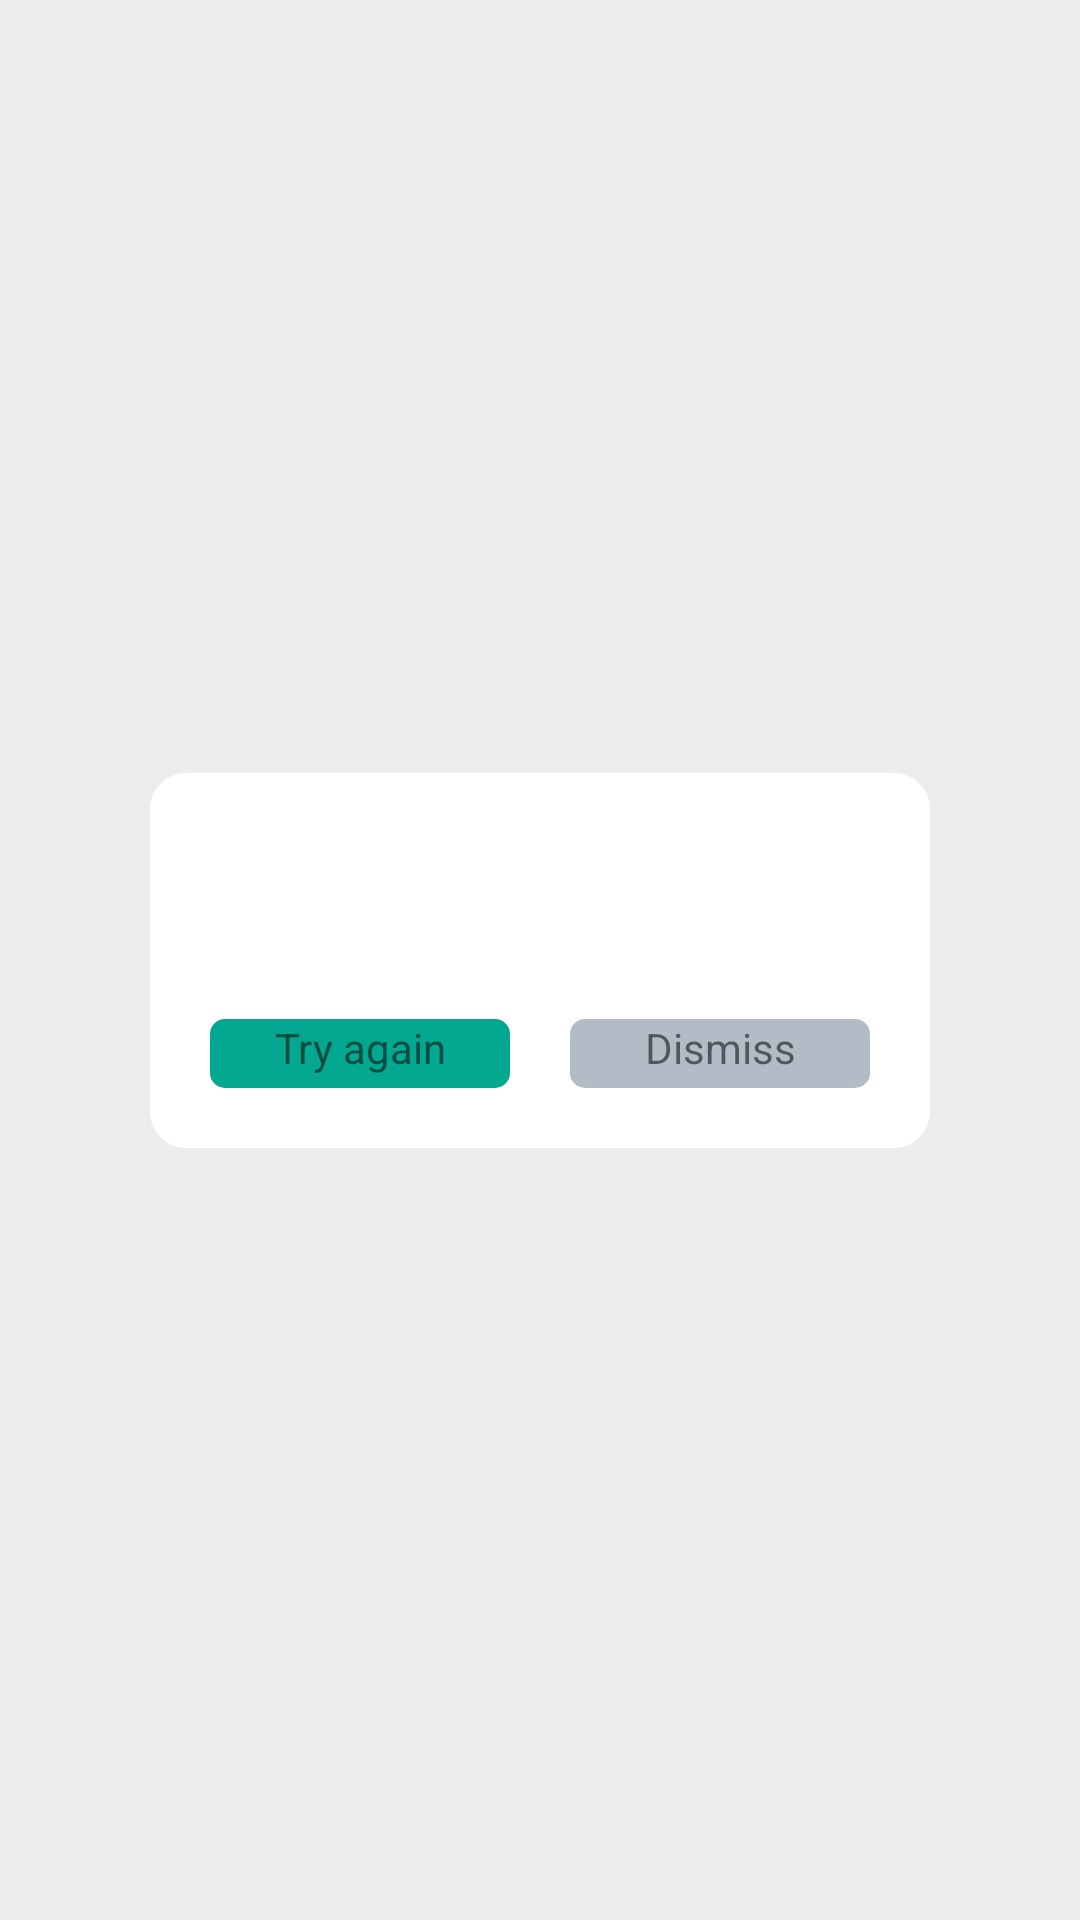

Here is an Android app screen rendered from its layout file. Give the layout XML and the strings, colors and styles it references.
<!-- AndroidManifest.xml: application theme Theme.DialogFragmentExperiments -->
<!-- res/layout/dialogfragment_type1_errors.xml -->
<?xml version="1.0" encoding="utf-8"?>
<androidx.constraintlayout.widget.ConstraintLayout xmlns:android="http://schemas.android.com/apk/res/android"
    xmlns:app="http://schemas.android.com/apk/res-auto"
    android:layout_width="match_parent"
    android:layout_height="match_parent"
    android:clipToPadding="false"
    android:clipChildren="false"
    android:background="@color/bg_type1_error_layout">

    

    <androidx.constraintlayout.widget.ConstraintLayout xmlns:android="http://schemas.android.com/apk/res/android"
        xmlns:app="http://schemas.android.com/apk/res-auto"
        xmlns:tools="http://schemas.android.com/tools"
        android:layout_width="260dp"
        android:layout_height="125dp"
        app:layout_constraintBottom_toBottomOf="parent"
        app:layout_constraintEnd_toEndOf="parent"
        app:layout_constraintStart_toStartOf="parent"
        app:layout_constraintTop_toTopOf="parent"
        android:background="@drawable/bg_dialog_type1_errors">

        <TextView
            android:id="@+id/error_message"
            android:layout_width="131dp"
            android:layout_height="42dp"
            android:layout_marginTop="20dp"
            android:textAlignment="center"
            app:layout_constraintEnd_toEndOf="parent"
            app:layout_constraintStart_toStartOf="parent"
            app:layout_constraintTop_toTopOf="parent" />

        <FrameLayout
            android:id="@+id/action_retry"
            android:layout_width="100dp"
            android:layout_height="23dp"
            android:layout_marginStart="20dp"
            android:layout_marginBottom="20dp"
            app:layout_constraintBottom_toBottomOf="parent"
            app:layout_constraintStart_toStartOf="parent">

            <TextView
                android:id="@+id/textView2"
                android:layout_width="match_parent"
                android:layout_height="match_parent"
                android:textAlignment="center"
                android:background="@drawable/bg_btn_generic"
                android:text="Try again" />
        </FrameLayout>


        <FrameLayout
            android:id="@+id/action_dismiss"
            android:layout_width="100dp"
            android:layout_height="23dp"
            android:layout_marginEnd="20dp"
            android:layout_marginBottom="20dp"
            app:layout_constraintBottom_toBottomOf="parent"
            app:layout_constraintEnd_toEndOf="parent">

            <TextView
                android:id="@+id/textView3"
                android:layout_width="match_parent"
                android:layout_height="match_parent"
                android:textAlignment="center"
                android:background="@drawable/bg_btn_dismiss"
                android:text="Dismiss" />
        </FrameLayout>
    </androidx.constraintlayout.widget.ConstraintLayout>



</androidx.constraintlayout.widget.ConstraintLayout>
<!-- res/layout/dialog_type1_errors.xml (included above) -->
<?xml version="1.0" encoding="utf-8"?>
<androidx.constraintlayout.widget.ConstraintLayout xmlns:android="http://schemas.android.com/apk/res/android"
    xmlns:app="http://schemas.android.com/apk/res-auto"
    xmlns:tools="http://schemas.android.com/tools"
    android:layout_width="260dp"
    android:layout_height="125dp"
    android:background="@drawable/bg_dialog_type1_errors">

    <TextView
        android:id="@+id/error_message"
        android:layout_width="131dp"
        android:layout_height="42dp"
        android:layout_marginTop="20dp"
        android:textAlignment="center"
        app:layout_constraintEnd_toEndOf="parent"
        app:layout_constraintStart_toStartOf="parent"
        app:layout_constraintTop_toTopOf="parent" />

    <FrameLayout
        android:id="@+id/action_retry"
        android:layout_width="100dp"
        android:layout_height="23dp"
        android:layout_marginStart="20dp"
        android:layout_marginBottom="20dp"
        app:layout_constraintBottom_toBottomOf="parent"
        app:layout_constraintStart_toStartOf="parent">

        <TextView
            android:id="@+id/textView2"
            android:layout_width="match_parent"
            android:layout_height="match_parent"
            android:textAlignment="center"
            android:background="@drawable/bg_btn_generic"
            android:text="Try again" />
    </FrameLayout>


    <FrameLayout
        android:id="@+id/action_dismiss"
        android:layout_width="100dp"
        android:layout_height="23dp"
        android:layout_marginEnd="20dp"
        android:layout_marginBottom="20dp"
        app:layout_constraintBottom_toBottomOf="parent"
        app:layout_constraintEnd_toEndOf="parent">

        <TextView
            android:id="@+id/textView3"
            android:layout_width="match_parent"
            android:layout_height="match_parent"
            android:textAlignment="center"
            android:background="@drawable/bg_btn_dismiss"
            android:text="Dismiss" />
    </FrameLayout>
</androidx.constraintlayout.widget.ConstraintLayout>
<!-- resources referenced by this layout -->
<resources>
  <color name="bg_type1_error_layout">#54c4c4c4</color>
  <!-- drawable bg_btn_dismiss (drawable) -->
  <?xml version="1.0" encoding="utf-8"?>
  <shape xmlns:android="http://schemas.android.com/apk/res/android"
      android:shape="rectangle">
  
      <solid android:color="@color/bg_btn_dismiss" />
  
      <corners android:radius="5dp" />
  
  </shape>
  <!-- drawable bg_btn_generic (drawable) -->
  <?xml version="1.0" encoding="utf-8"?>
  <shape xmlns:android="http://schemas.android.com/apk/res/android"
      android:shape="rectangle">
  
      <solid android:color="@color/bg_btn_generic" />
  
      <corners android:radius="5dp" />
  
  </shape>
  <!-- drawable bg_dialog_type1_errors (drawable) -->
  <?xml version="1.0" encoding="utf-8"?>
  <shape xmlns:android="http://schemas.android.com/apk/res/android"
      android:shape="rectangle">
  
      <solid android:color="@android:color/white" />
  
      <corners android:radius="12dp" />
  
  </shape>
  <style name="Theme.DialogFragmentExperiments" parent="Theme.MaterialComponents.DayNight.DarkActionBar">
          
          <item name="colorPrimary">@color/purple_500</item>
          <item name="colorPrimaryVariant">@color/purple_700</item>
          <item name="colorOnPrimary">@color/white</item>
          
          <item name="colorSecondary">@color/teal_200</item>
          <item name="colorSecondaryVariant">@color/teal_700</item>
          <item name="colorOnSecondary">@color/black</item>
          
          <item name="android:statusBarColor" tools:targetApi="l">?attr/colorPrimaryVariant</item>
          
      </style>
  <color name="bg_btn_dismiss">@color/black_light</color>
  <color name="bg_btn_generic">#04a891</color>
  <color name="purple_500">#FF6200EE</color>
  <color name="purple_700">#FF3700B3</color>
  <color name="white">#FFFFFFFF</color>
  <color name="teal_200">#FF03DAC5</color>
  <color name="teal_700">#FF018786</color>
  <color name="black">#FF000000</color>
  <color name="black_light">#B2BBC6</color>
</resources>
